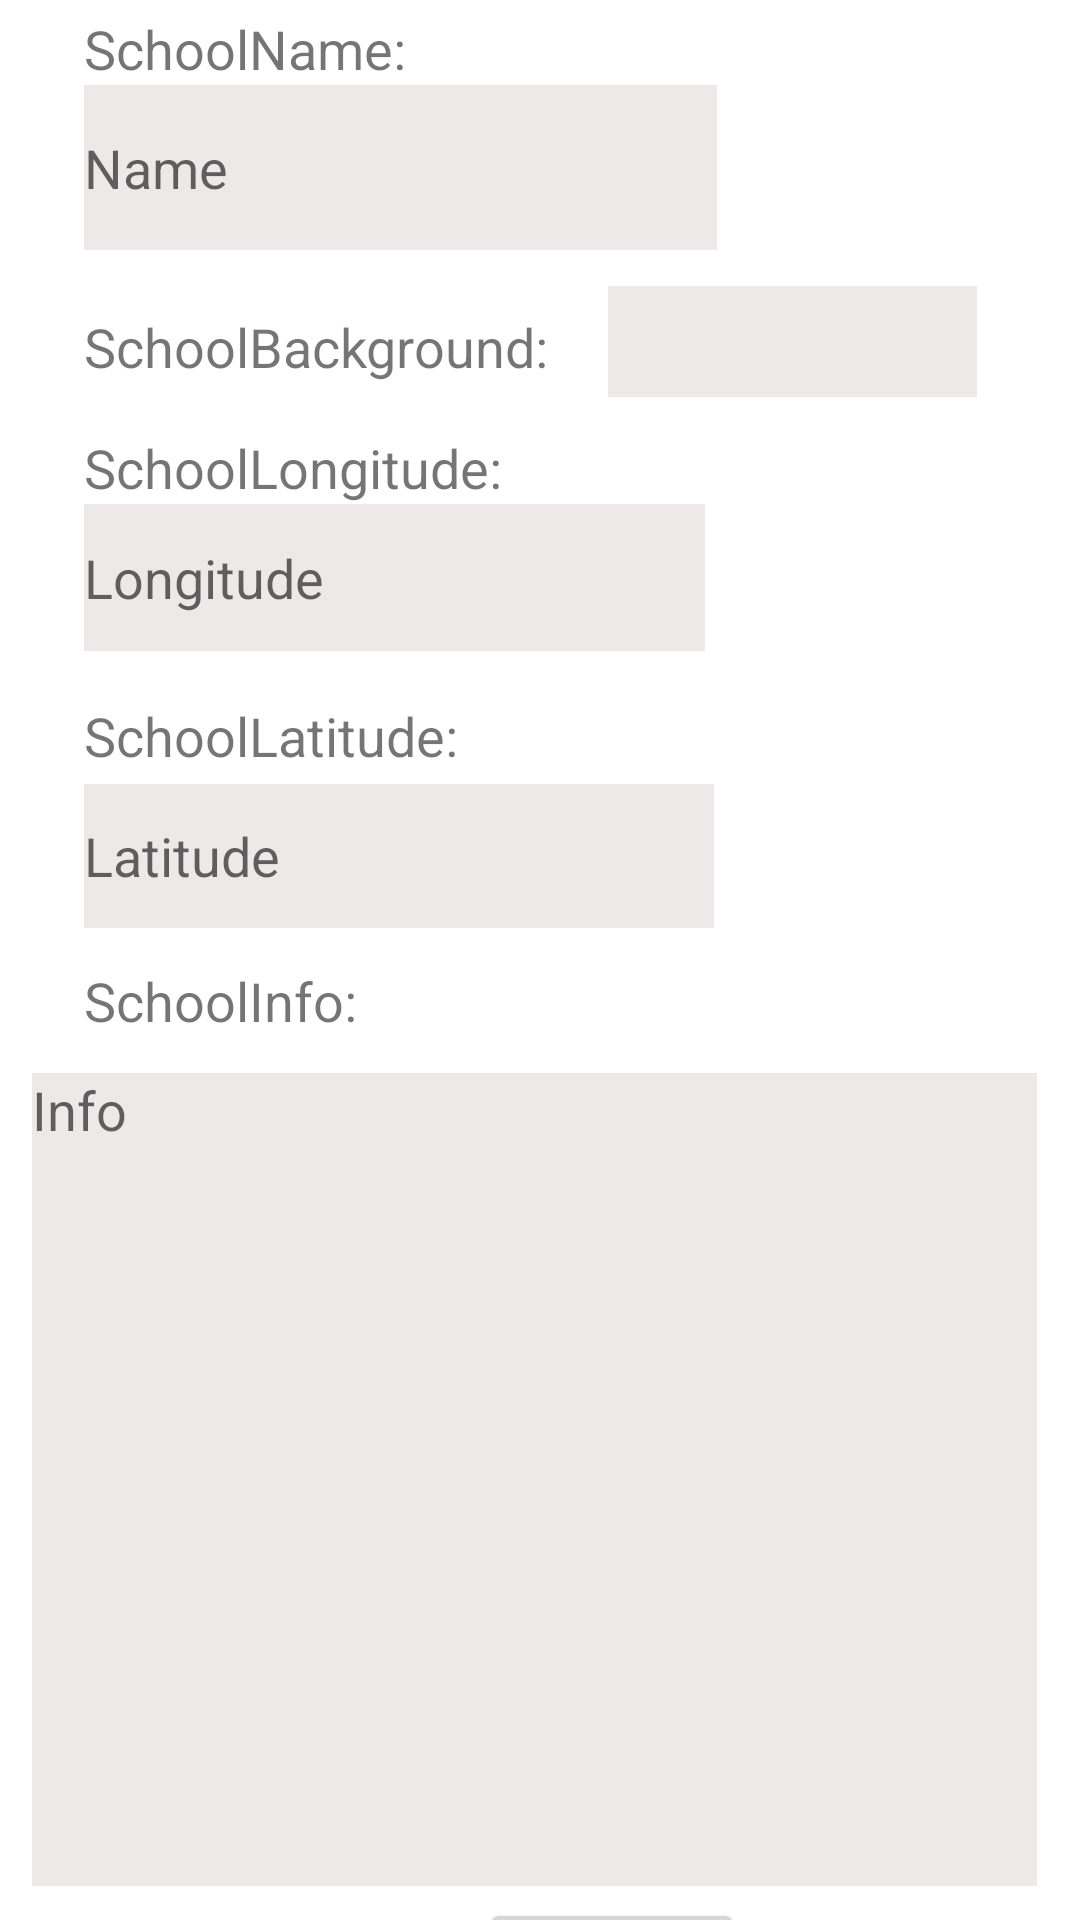

The Android layout XML behind this screen, and the referenced resources:
<!-- AndroidManifest.xml: application theme Theme.GoogleSearchSchool2 -->
<!-- res/layout/activity_add.xml -->
<?xml version="1.0" encoding="utf-8"?>
<androidx.constraintlayout.widget.ConstraintLayout xmlns:android="http://schemas.android.com/apk/res/android"
    xmlns:app="http://schemas.android.com/apk/res-auto"
    xmlns:tools="http://schemas.android.com/tools"
    android:layout_width="match_parent"
    android:layout_height="match_parent">

    <TextView
        android:id="@+id/textView4"
        android:layout_width="wrap_content"
        android:layout_height="wrap_content"
        android:layout_marginStart="28dp"
        android:layout_marginTop="16dp"
        android:text="SchoolLongitude:"
        android:textSize="18sp"
        app:layout_constraintStart_toStartOf="parent"
        app:layout_constraintTop_toBottomOf="@+id/textView3" />

    <TextView
        android:id="@+id/textView3"
        android:layout_width="wrap_content"
        android:layout_height="wrap_content"
        android:layout_marginStart="28dp"
        android:layout_marginTop="20dp"
        android:text="SchoolBackground:"
        android:textSize="18sp"
        app:layout_constraintStart_toStartOf="parent"
        app:layout_constraintTop_toBottomOf="@+id/Name" />

    <TextView
        android:id="@+id/textView2"
        android:layout_width="wrap_content"
        android:layout_height="wrap_content"
        android:layout_marginStart="28dp"
        android:layout_marginTop="4dp"
        android:text="SchoolName:"
        android:textSize="18sp"
        app:layout_constraintStart_toStartOf="parent"
        app:layout_constraintTop_toTopOf="parent" />

    <EditText
        android:id="@+id/Info"
        android:layout_width="335dp"
        android:layout_height="271dp"
        android:layout_marginTop="12dp"
        android:background="#EDE9E9"
        android:ems="10"
        android:gravity="top|left"
        android:hint="Info"
        android:inputType="text"
        android:lines="10"
        android:maxLines="15"
        android:minLines="5"
        android:singleLine="false"
        app:layout_constraintEnd_toEndOf="parent"
        app:layout_constraintHorizontal_bias="0.424"
        app:layout_constraintStart_toStartOf="parent"
        app:layout_constraintTop_toBottomOf="@+id/textView5" />

    <EditText
        android:id="@+id/Latitude"
        android:layout_width="wrap_content"
        android:layout_height="wrap_content"
        android:layout_marginStart="28dp"
        android:layout_marginTop="4dp"
        android:background="#EDE9E9"
        android:ems="10"
        android:hint="Latitude"
        android:inputType="textPersonName"
        android:minHeight="48dp"
        app:layout_constraintStart_toStartOf="parent"
        app:layout_constraintTop_toBottomOf="@+id/textView" />

    <EditText
        android:id="@+id/Longitude"
        android:layout_width="207dp"
        android:layout_height="49dp"
        android:layout_marginStart="28dp"
        android:background="#EDE9E9"
        android:ems="10"
        android:hint="Longitude"
        android:inputType="textPersonName"
        android:minHeight="48dp"
        app:layout_constraintStart_toStartOf="parent"
        app:layout_constraintTop_toBottomOf="@+id/textView4" />

    <EditText
        android:id="@+id/Name"
        android:layout_width="211dp"
        android:layout_height="55dp"
        android:layout_marginStart="28dp"
        android:background="#EDE9E9"
        android:ems="10"
        android:hint="Name"
        android:inputType="textPersonName"
        app:layout_constraintStart_toStartOf="parent"
        app:layout_constraintTop_toBottomOf="@+id/textView2"
        tools:ignore="TouchTargetSizeCheck" />

    <Button
        android:id="@+id/Save"
        android:layout_width="wrap_content"
        android:layout_height="wrap_content"
        android:layout_marginStart="160dp"
        android:layout_marginTop="4dp"
        android:text="Save"
        app:layout_constraintStart_toStartOf="parent"
        app:layout_constraintTop_toBottomOf="@+id/Info" />

    <Spinner
        android:id="@+id/spinner2"
        android:layout_width="123dp"
        android:layout_height="37dp"
        android:layout_marginStart="20dp"
        android:layout_marginTop="12dp"
        android:background="#EDE9E9"
        app:layout_constraintStart_toEndOf="@+id/textView3"
        app:layout_constraintTop_toBottomOf="@+id/Name" />

    <TextView
        android:id="@+id/textView"
        android:layout_width="wrap_content"
        android:layout_height="wrap_content"
        android:layout_marginStart="28dp"
        android:layout_marginTop="16dp"
        android:text="SchoolLatitude:"
        android:textSize="18sp"
        app:layout_constraintStart_toStartOf="parent"
        app:layout_constraintTop_toBottomOf="@+id/Longitude" />

    <TextView
        android:id="@+id/textView5"
        android:layout_width="wrap_content"
        android:layout_height="wrap_content"
        android:layout_marginStart="28dp"
        android:layout_marginTop="12dp"
        android:text="SchoolInfo:"
        android:textSize="18sp"
        app:layout_constraintStart_toStartOf="parent"
        app:layout_constraintTop_toBottomOf="@+id/Latitude" />

</androidx.constraintlayout.widget.ConstraintLayout>
<!-- resources referenced by this layout -->
<resources>
  <style name="Theme.GoogleSearchSchool2" parent="Theme.MaterialComponents.DayNight.DarkActionBar">
          
          <item name="colorPrimary">@color/purple_500</item>
          <item name="colorPrimaryVariant">@color/purple_700</item>
          <item name="colorOnPrimary">@color/white</item>
          
          <item name="colorSecondary">@color/teal_200</item>
          <item name="colorSecondaryVariant">@color/teal_700</item>
          <item name="colorOnSecondary">@color/black</item>
          
          <item name="android:statusBarColor" tools:targetApi="l">?attr/colorPrimaryVariant</item>
          
      </style>
  <!-- not gathered from this repository: default colours our renderer supplied (Android Studio template values) -->
  <color name="purple_500">#FF6200EE</color>
  <color name="purple_700">#FF3700B3</color>
  <color name="teal_200">#FF03DAC5</color>
  <color name="teal_700">#FF018786</color>
  <color name="black">#FF000000</color>
  <color name="white">#FFFFFFFF</color>
</resources>
